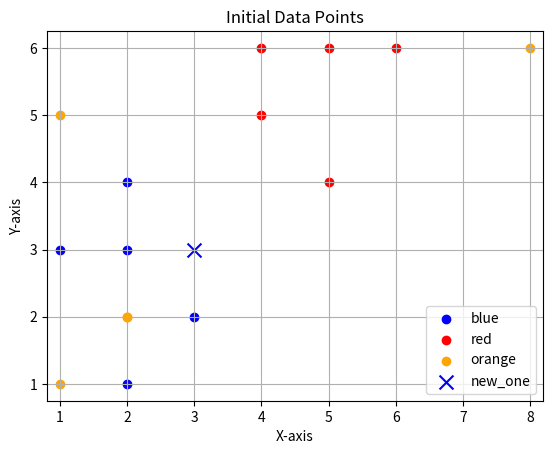

The script that saved this image:
import numpy as np
import matplotlib.pyplot as plt

initial_data = {
    "blue": [[2, 4], [1, 3], [2, 3], [3, 2], [2, 1]],
    "red": [[5, 6], [4, 5], [4, 6], [6, 6], [5, 4]],
    "orange": [[2, 2],[1, 5],[2, 2],[8, 6],[1, 1]]
}
class KNearestNeighbors:
    
    def __init__(self, k:str=3):
        self.neighbors = k
    
    #pegar a distancia do new point fpara os 3 data_points mais proximos
    @staticmethod
    def euclidean_distance(data_point, new_point):
        y = []
        for color, points in data_point.items():
            x_coords, y_coords = zip(*points) 
            for i in range (len(x_coords)):
                dist = np.round(np.sqrt((x_coords[i]-new_point[0])**2 + (y_coords[i]-new_point[1])**2), 6)
                y.append([dist, color])
        
        return y

    def fit(self, data_points, new_points):
        lista = sorted(KNearestNeighbors.euclidean_distance(data_points, new_points))[:self.neighbors]
        dicio ={}
        for i in range(len(lista)):
            dicio[lista[i][1]] = dicio.get(lista[i][1], 0) + 1
        
        label = 0
        greater=0
        for Keys, Values in dicio.items():
            if (Values > greater):
                label = Keys
        return label

new_one = [3,3]

K_nearest = KNearestNeighbors(k=3)

labels = K_nearest.fit(initial_data, new_one)

for color, points in initial_data.items():
    x_coords, y_coords = zip(*points)
    plt.scatter(x_coords, y_coords, color=color, label=color)

plt.scatter(new_one[0], new_one[1], color=labels, label='new_one', marker='x', s=100)

plt.title("Initial Data Points")
plt.xlabel("X-axis")
plt.ylabel("Y-axis")
plt.legend()
plt.grid(True)
plt.axis("equal")
plt.show()

        
        
        
        
        
    